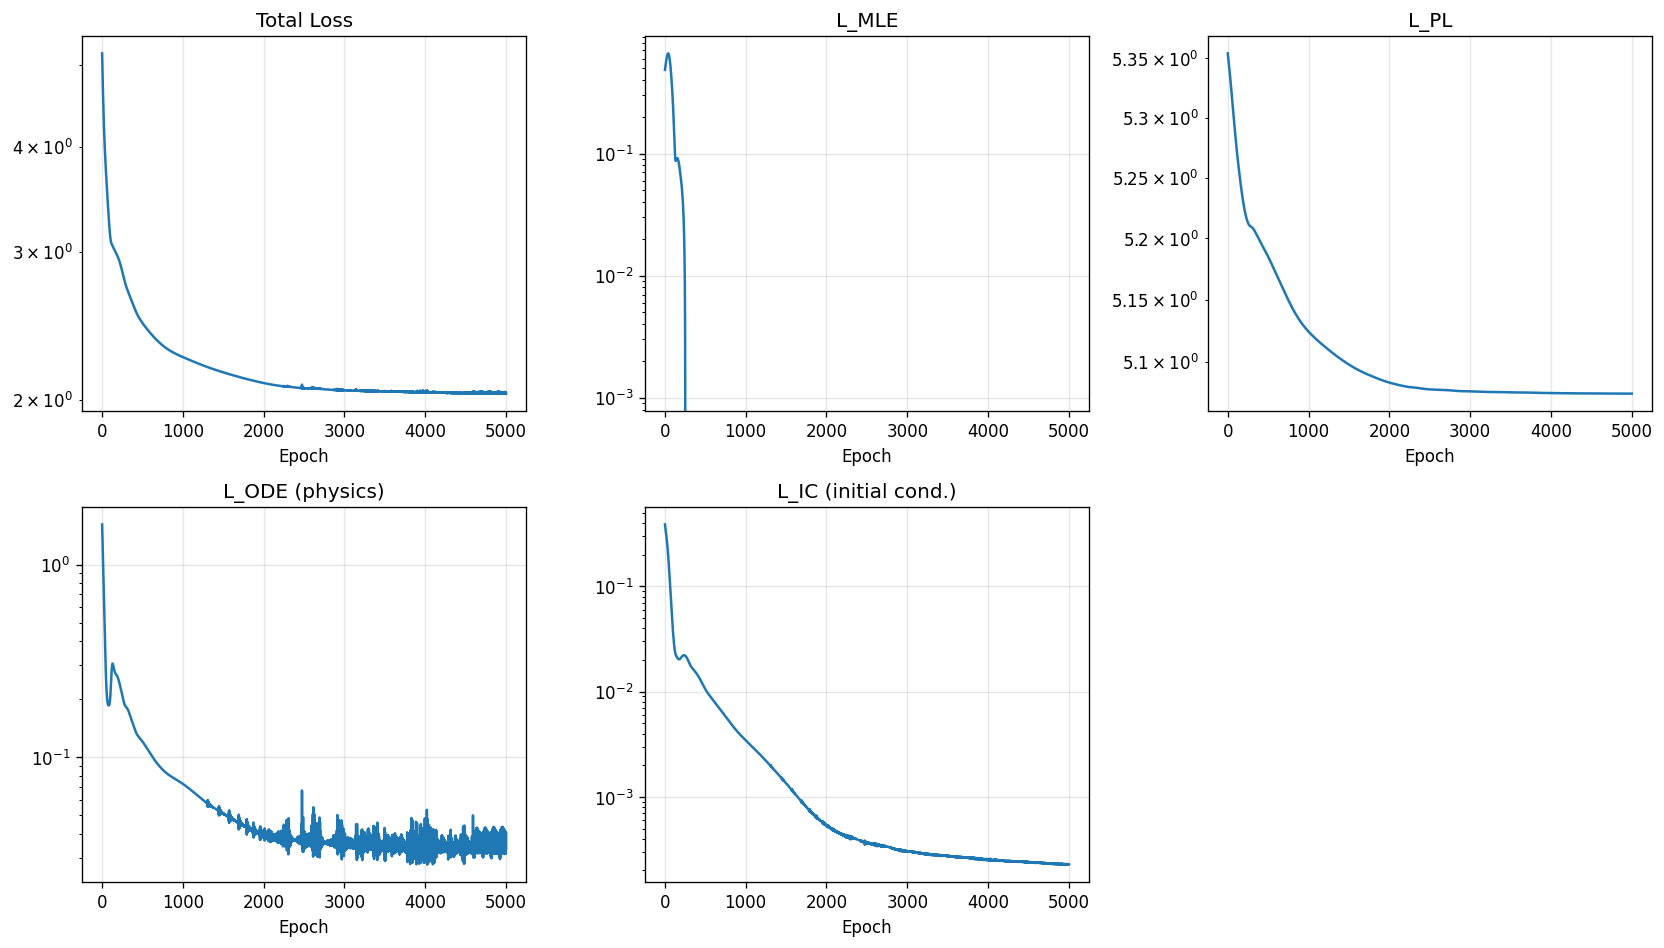

Values plotted in this chart, from the file beside it:
epoch, total, mle, pl, ode, ic
1, 5.168, 0.4855, 5.354, 1.616, 0.3891
2, 5.109, 0.4913, 5.353, 1.557, 0.3839
3, 5.053, 0.4972, 5.353, 1.5, 0.3787
4, 4.998, 0.503, 5.352, 1.445, 0.3736
5, 4.945, 0.5089, 5.351, 1.392, 0.3685
6, 4.894, 0.5148, 5.351, 1.341, 0.3635
7, 4.845, 0.5206, 5.35, 1.291, 0.3585
8, 4.798, 0.5265, 5.349, 1.243, 0.3536
9, 4.752, 0.5323, 5.349, 1.196, 0.3486
10, 4.707, 0.5381, 5.348, 1.152, 0.3437
11, 4.665, 0.5439, 5.347, 1.108, 0.3389
12, 4.623, 0.5496, 5.347, 1.066, 0.334
13, 4.583, 0.5553, 5.346, 1.026, 0.3292
14, 4.544, 0.561, 5.345, 0.9863, 0.3244
15, 4.507, 0.5666, 5.345, 0.9484, 0.3196
16, 4.471, 0.5722, 5.344, 0.9118, 0.3149
17, 4.436, 0.5777, 5.343, 0.8764, 0.3101
18, 4.402, 0.5832, 5.343, 0.8422, 0.3054
19, 4.369, 0.5886, 5.342, 0.8092, 0.3006
20, 4.338, 0.5939, 5.341, 0.7774, 0.2959
21, 4.307, 0.5991, 5.341, 0.7467, 0.2912
22, 4.278, 0.6042, 5.34, 0.7171, 0.2864
23, 4.249, 0.6092, 5.339, 0.6886, 0.2817
24, 4.221, 0.6141, 5.339, 0.6611, 0.277
25, 4.195, 0.6188, 5.338, 0.6346, 0.2723
26, 4.169, 0.6234, 5.337, 0.6092, 0.2675
27, 4.144, 0.6277, 5.337, 0.5847, 0.2628
28, 4.119, 0.632, 5.336, 0.5612, 0.2581
29, 4.096, 0.636, 5.335, 0.5387, 0.2533
30, 4.073, 0.6397, 5.334, 0.5171, 0.2486
31, 4.05, 0.6433, 5.334, 0.4964, 0.2438
32, 4.029, 0.6465, 5.333, 0.4766, 0.2391
33, 4.008, 0.6495, 5.332, 0.4576, 0.2343
34, 3.987, 0.6522, 5.331, 0.4396, 0.2295
35, 3.967, 0.6546, 5.331, 0.4224, 0.2248
36, 3.948, 0.6566, 5.33, 0.406, 0.22
37, 3.929, 0.6583, 5.329, 0.3904, 0.2153
38, 3.91, 0.6596, 5.328, 0.3757, 0.2105
39, 3.892, 0.6606, 5.328, 0.3617, 0.2058
40, 3.874, 0.6611, 5.327, 0.3484, 0.2011
41, 3.857, 0.6613, 5.326, 0.3359, 0.1964
42, 3.84, 0.6611, 5.325, 0.3241, 0.1917
43, 3.823, 0.6605, 5.325, 0.313, 0.1871
44, 3.806, 0.6595, 5.324, 0.3026, 0.1825
45, 3.79, 0.658, 5.323, 0.2928, 0.178
46, 3.774, 0.6562, 5.322, 0.2837, 0.1735
47, 3.759, 0.6539, 5.321, 0.2751, 0.169
48, 3.743, 0.6512, 5.321, 0.2671, 0.1646
49, 3.728, 0.6482, 5.32, 0.2597, 0.1602
50, 3.713, 0.6447, 5.319, 0.2527, 0.1559
51, 3.698, 0.6408, 5.318, 0.2463, 0.1517
52, 3.683, 0.6366, 5.317, 0.2404, 0.1475
53, 3.669, 0.632, 5.317, 0.2349, 0.1435
54, 3.654, 0.627, 5.316, 0.2298, 0.1394
55, 3.64, 0.6217, 5.315, 0.2251, 0.1355
56, 3.626, 0.6161, 5.314, 0.2208, 0.1317
57, 3.612, 0.6101, 5.313, 0.2169, 0.1279
58, 3.598, 0.6039, 5.313, 0.2133, 0.1242
59, 3.584, 0.5974, 5.312, 0.21, 0.1206
60, 3.57, 0.5906, 5.311, 0.207, 0.117
... 4,940 more rows
